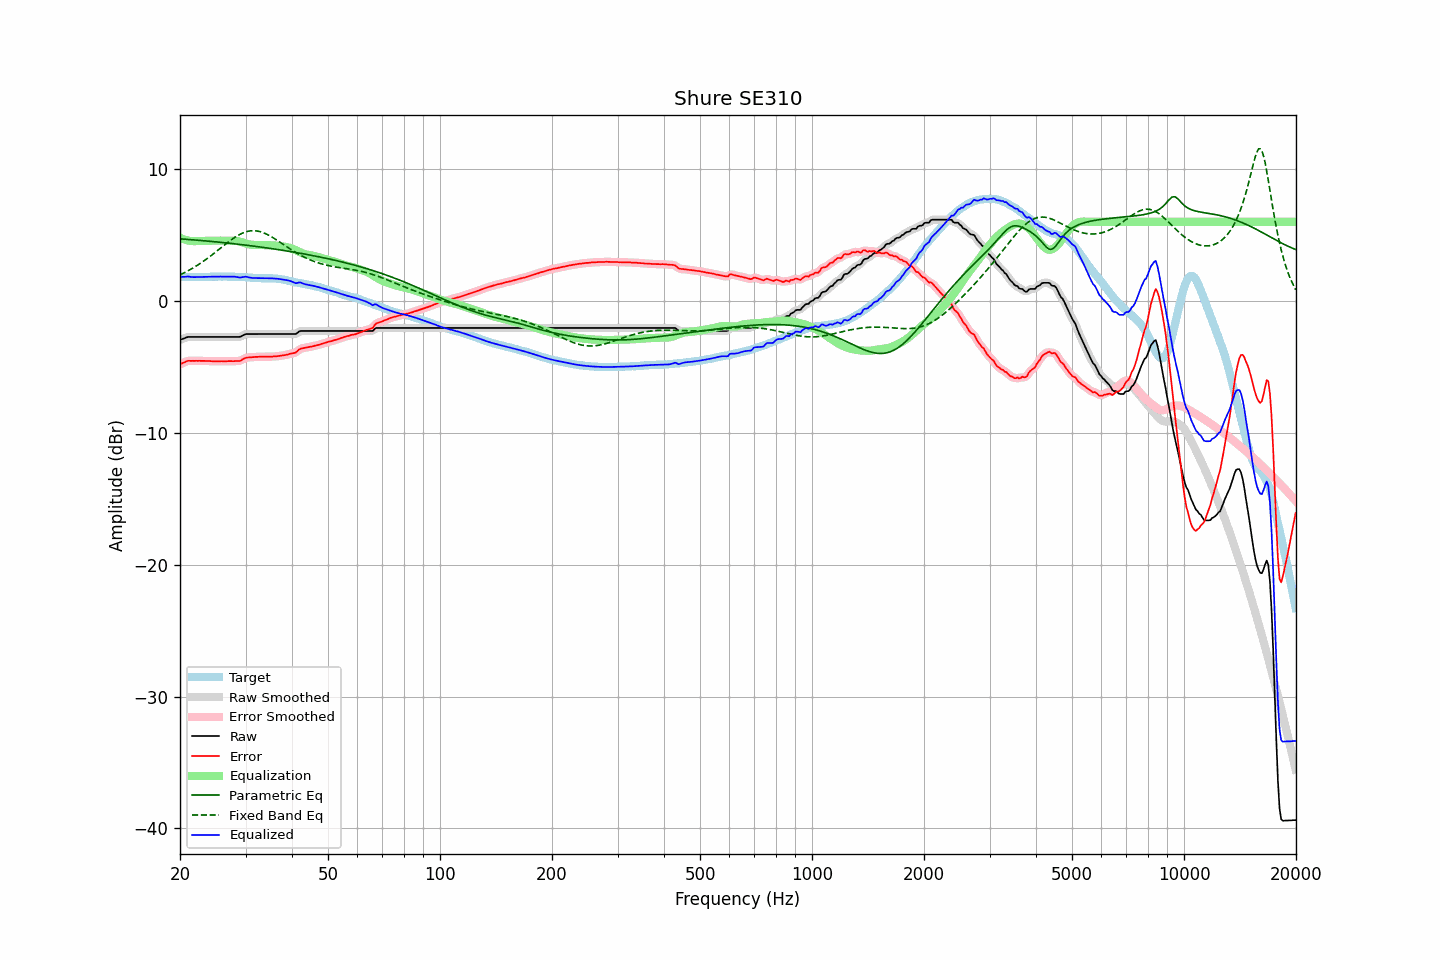

Data behind this chart, as committed beside it:
frequency, raw, error, smoothed, error_smoothed, equalization, parametric_eq, fixed_band_eq, equalized_raw, equalized_smoothed, target
20.00, -2.96, -4.80, -2.96, -4.81, 4.79, 4.71, 1.98, 1.83, 1.82, 1.84
20.20, -2.91, -4.74, -2.91, -4.74, 4.73, 4.70, 2.04, 1.83, 1.83, 1.83
20.40, -2.87, -4.70, -2.86, -4.69, 4.69, 4.69, 2.09, 1.82, 1.83, 1.83
20.61, -2.82, -4.65, -2.81, -4.64, 4.65, 4.68, 2.16, 1.83, 1.83, 1.83
20.81, -2.77, -4.58, -2.77, -4.59, 4.61, 4.67, 2.22, 1.84, 1.84, 1.81
21.02, -2.73, -4.54, -2.74, -4.55, 4.58, 4.66, 2.28, 1.85, 1.84, 1.81
21.23, -2.73, -4.54, -2.72, -4.54, 4.56, 4.65, 2.35, 1.83, 1.83, 1.81
21.44, -2.73, -4.55, -2.72, -4.54, 4.54, 4.64, 2.42, 1.81, 1.82, 1.82
21.66, -2.73, -4.54, -2.73, -4.54, 4.53, 4.63, 2.49, 1.81, 1.81, 1.81
21.87, -2.73, -4.55, -2.73, -4.54, 4.53, 4.62, 2.57, 1.81, 1.81, 1.82
22.09, -2.73, -4.54, -2.73, -4.54, 4.54, 4.61, 2.64, 1.81, 1.81, 1.81
22.31, -2.73, -4.55, -2.73, -4.54, 4.54, 4.60, 2.72, 1.81, 1.81, 1.82
22.54, -2.73, -4.54, -2.73, -4.54, 4.54, 4.59, 2.80, 1.82, 1.82, 1.81
22.76, -2.73, -4.55, -2.73, -4.54, 4.55, 4.58, 2.88, 1.82, 1.82, 1.82
22.99, -2.73, -4.55, -2.73, -4.55, 4.55, 4.57, 2.96, 1.82, 1.82, 1.82
23.22, -2.73, -4.55, -2.73, -4.55, 4.55, 4.56, 3.05, 1.82, 1.82, 1.82
23.45, -2.73, -4.56, -2.73, -4.55, 4.55, 4.55, 3.13, 1.82, 1.82, 1.83
23.69, -2.73, -4.55, -2.73, -4.55, 4.56, 4.54, 3.22, 1.83, 1.83, 1.83
23.92, -2.73, -4.55, -2.73, -4.56, 4.56, 4.53, 3.31, 1.83, 1.83, 1.83
24.16, -2.73, -4.56, -2.73, -4.56, 4.56, 4.52, 3.41, 1.84, 1.84, 1.84
24.40, -2.73, -4.57, -2.73, -4.57, 4.57, 4.51, 3.50, 1.84, 1.84, 1.84
24.65, -2.73, -4.57, -2.73, -4.57, 4.57, 4.50, 3.59, 1.84, 1.84, 1.84
24.89, -2.73, -4.57, -2.73, -4.57, 4.57, 4.48, 3.69, 1.84, 1.84, 1.84
25.14, -2.73, -4.57, -2.73, -4.57, 4.57, 4.47, 3.79, 1.85, 1.85, 1.84
25.39, -2.73, -4.58, -2.73, -4.57, 4.58, 4.46, 3.88, 1.85, 1.85, 1.85
25.65, -2.73, -4.58, -2.73, -4.58, 4.58, 4.45, 3.98, 1.85, 1.85, 1.85
25.91, -2.73, -4.57, -2.73, -4.58, 4.57, 4.43, 4.08, 1.85, 1.85, 1.84
26.16, -2.73, -4.58, -2.73, -4.57, 4.57, 4.42, 4.18, 1.85, 1.85, 1.85
26.43, -2.73, -4.58, -2.73, -4.57, 4.57, 4.41, 4.27, 1.84, 1.84, 1.85
26.69, -2.73, -4.57, -2.73, -4.57, 4.57, 4.40, 4.37, 1.84, 1.84, 1.85
26.96, -2.73, -4.56, -2.73, -4.57, 4.57, 4.38, 4.46, 1.84, 1.84, 1.84
27.23, -2.73, -4.56, -2.73, -4.56, 4.57, 4.37, 4.55, 1.84, 1.84, 1.84
27.50, -2.73, -4.56, -2.73, -4.56, 4.57, 4.36, 4.64, 1.85, 1.85, 1.83
27.77, -2.73, -4.57, -2.73, -4.56, 4.57, 4.34, 4.73, 1.85, 1.85, 1.84
28.05, -2.73, -4.56, -2.73, -4.56, 4.57, 4.33, 4.81, 1.84, 1.84, 1.83
28.33, -2.73, -4.56, -2.73, -4.56, 4.55, 4.32, 4.89, 1.83, 1.82, 1.83
28.62, -2.73, -4.55, -2.73, -4.56, 4.53, 4.30, 4.96, 1.80, 1.80, 1.82
28.90, -2.73, -4.56, -2.72, -4.54, 4.50, 4.29, 5.03, 1.77, 1.79, 1.83
29.19, -2.69, -4.50, -2.68, -4.49, 4.47, 4.27, 5.09, 1.78, 1.79, 1.82
29.48, -2.62, -4.42, -2.62, -4.43, 4.43, 4.26, 5.15, 1.81, 1.81, 1.80
29.78, -2.56, -4.36, -2.56, -4.36, 4.39, 4.24, 5.20, 1.83, 1.83, 1.80
30.08, -2.51, -4.31, -2.52, -4.32, 4.35, 4.23, 5.24, 1.84, 1.83, 1.80
30.38, -2.51, -4.29, -2.50, -4.29, 4.32, 4.21, 5.27, 1.81, 1.81, 1.78
30.68, -2.51, -4.29, -2.50, -4.28, 4.29, 4.20, 5.30, 1.78, 1.78, 1.78
30.99, -2.51, -4.27, -2.51, -4.27, 4.27, 4.18, 5.32, 1.76, 1.76, 1.77
31.30, -2.51, -4.26, -2.51, -4.26, 4.25, 4.17, 5.32, 1.75, 1.75, 1.75
31.61, -2.51, -4.26, -2.51, -4.25, 4.25, 4.15, 5.33, 1.74, 1.74, 1.75
31.93, -2.51, -4.24, -2.51, -4.25, 4.24, 4.14, 5.32, 1.74, 1.74, 1.73
32.24, -2.51, -4.25, -2.51, -4.24, 4.24, 4.12, 5.30, 1.73, 1.73, 1.74
32.57, -2.51, -4.23, -2.51, -4.23, 4.24, 4.10, 5.28, 1.73, 1.73, 1.73
32.89, -2.51, -4.23, -2.51, -4.23, 4.23, 4.09, 5.25, 1.73, 1.73, 1.72
33.22, -2.51, -4.23, -2.51, -4.23, 4.23, 4.07, 5.21, 1.72, 1.72, 1.72
33.55, -2.51, -4.23, -2.51, -4.23, 4.23, 4.05, 5.17, 1.72, 1.72, 1.72
33.89, -2.51, -4.23, -2.51, -4.23, 4.23, 4.04, 5.11, 1.72, 1.72, 1.73
34.23, -2.51, -4.22, -2.51, -4.23, 4.23, 4.02, 5.06, 1.72, 1.72, 1.71
34.57, -2.51, -4.23, -2.51, -4.23, 4.23, 4.00, 5.00, 1.72, 1.72, 1.72
34.92, -2.51, -4.23, -2.51, -4.23, 4.23, 3.99, 4.93, 1.72, 1.72, 1.72
35.27, -2.51, -4.23, -2.51, -4.22, 4.22, 3.97, 4.86, 1.71, 1.71, 1.72
35.62, -2.51, -4.21, -2.51, -4.22, 4.21, 3.95, 4.79, 1.71, 1.71, 1.70
35.97, -2.51, -4.21, -2.51, -4.21, 4.21, 3.93, 4.71, 1.70, 1.70, 1.70
... 635 more rows
